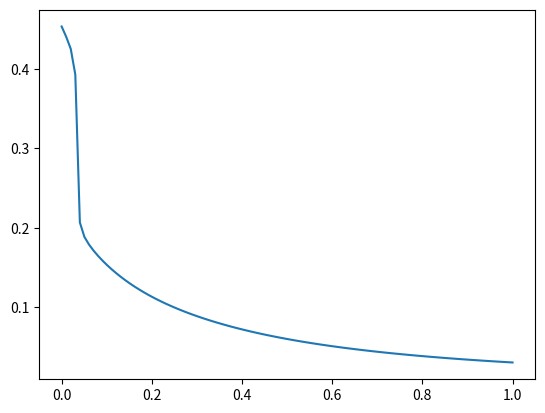

Reproduce this figure in Python.
"""
Machine Learning for Beginners: An Introduction to neural Networks
https://victorzhou.com/blog/intro-to-neural-networks/

解决的问题：根据身高和体重来预测性别

数据集：
Name	Weight (minus 135)	Height (minus 66)	Gender
Alice	        -2	                -1	            1
Bob	            25	                6	            0
Charlie	        17	                4	            0
Diana	        -15	                -6	            1

预测：体重128 pounds, 身高63 inches 性别：男或者女？

手写神经网络(0)：根据身高和体重预测性别项目介绍
手写神经网络(1)：构建神经元
手写神经网络(2)：将神经元组合成神经网络
手写神经网络(3)：微分知识（链式法则和偏导数）
手写神经网络(4)：训练神经网络（上）
手写神经网络(5)：训练神经网络（下）
手写神经网络(6)：完整代码和总结

1. Building Blocks: Neurons（神经元）
2. Combining Neurons into a Neural Network
3. Partial Derivative(维基百科)
4. Training a Neural Network, Part 1
5. Training a Neural Network, Part 2
6. Code: A Complete Neural Network

"""
import matplotlib.pyplot as plt
import numpy as np


def sigmoid(x):
    # sigmoid activation function: f(x) = 1 / (1 + e^(-x))
    return 1 / (1 + np.exp(-x))


def deriv_sigmoid(x):
    # derivative of sigmoid: f'(x) = f(x) * (1 - f(x))
    fx = sigmoid(x)
    return fx * (1 - fx)


def mse_loss(y_true, y_pred):
    # y_true and y_pred are numpy arrays of the same length.
    return ((y_true - y_pred) ** 2).mean()


class OurNeuralNetwork:
    """
    A neural network with:
      - 2 inputs
      - a hidden layer with 2 neurons (h1, h2)
      - an output layer with 1 neuron (o1)
    """

    def __init__(self):
        # Weights
        self.w1 = np.random.normal()
        self.w2 = np.random.normal()
        self.w3 = np.random.normal()
        self.w4 = np.random.normal()
        self.w5 = np.random.normal()
        self.w6 = np.random.normal()

        # Biases
        self.b1 = np.random.normal()
        self.b2 = np.random.normal()
        self.b3 = np.random.normal()

    def feed_forward(self, x):
        # x is a numpy array with 2 elements.
        h1 = sigmoid(self.w1 * x[0] + self.w2 * x[1] + self.b1)
        h2 = sigmoid(self.w3 * x[0] + self.w4 * x[1] + self.b2)
        o1 = sigmoid(self.w5 * h1 + self.w6 * h2 + self.b3)
        return o1

    def train(self, data, all_y_trues):
        """
        - data is a (n x 2) numpy array, n = # of samples in the dataset.
        - all_y_trues is a numpy array with n elements.
          Elements in all_y_trues correspond to those in data.
        """
        learn_rate = 0.01
        epochs = 1000  # number of times to loop through the entire dataset

        epoch_loss = []
        for epoch in range(epochs):
            for x, y_true in zip(data, all_y_trues):
                # --- Do a feedforward (we'll need these values later)
                sum_h1 = self.w1 * x[0] + self.w2 * x[1] + self.b1
                h1 = sigmoid(sum_h1)

                sum_h2 = self.w3 * x[0] + self.w4 * x[1] + self.b2
                h2 = sigmoid(sum_h2)

                sum_o1 = self.w5 * h1 + self.w6 * h2 + self.b3
                o1 = sigmoid(sum_o1)
                y_pred = o1

                # calculate partial derivatives.
                # naming: d_l_d_w1 represents "partial l / partial w1"
                d_l_d_pred = -2 * (y_true - y_pred)

                # Neuron o1
                d_pred_d_w5 = h1 * deriv_sigmoid(sum_o1)
                d_pred_d_w6 = h2 * deriv_sigmoid(sum_o1)
                d_pred_d_b3 = deriv_sigmoid(sum_o1)

                d_pred_d_h1 = self.w5 * deriv_sigmoid(sum_o1)
                d_pred_d_h2 = self.w6 * deriv_sigmoid(sum_o1)

                # Neuron h1
                d_h1_d_w1 = x[0] * deriv_sigmoid(sum_h1)
                d_h1_d_w2 = x[1] * deriv_sigmoid(sum_h1)
                d_h1_d_b1 = deriv_sigmoid(sum_h1)

                # Neuron h2
                d_h2_d_w3 = x[0] * deriv_sigmoid(sum_h2)
                d_h2_d_w4 = x[1] * deriv_sigmoid(sum_h2)
                d_h2_d_b2 = deriv_sigmoid(sum_h2)

                # --- Update weights and biases
                # Neuron h1
                self.w1 -= learn_rate * d_l_d_pred * d_pred_d_h1 * d_h1_d_w1
                self.w2 -= learn_rate * d_l_d_pred * d_pred_d_h1 * d_h1_d_w2
                self.b1 -= learn_rate * d_l_d_pred * d_pred_d_h1 * d_h1_d_b1

                # Neuron h2
                self.w3 -= learn_rate * d_l_d_pred * d_pred_d_h2 * d_h2_d_w3
                self.w4 -= learn_rate * d_l_d_pred * d_pred_d_h2 * d_h2_d_w4
                self.b2 -= learn_rate * d_l_d_pred * d_pred_d_h2 * d_h2_d_b2

                # Neuron o1
                self.w5 -= learn_rate * d_l_d_pred * d_pred_d_w5
                self.w6 -= learn_rate * d_l_d_pred * d_pred_d_w6
                self.b3 -= learn_rate * d_l_d_pred * d_pred_d_b3

            # --- Calculate total loss at the end of each epoch
            if epoch % 10 == 0:
                predicts = np.apply_along_axis(self.feed_forward, 1, data)
                loss = mse_loss(all_y_trues, predicts)
                print("Epoch %d loss: %.3f" % (epoch, loss))
                epoch_loss.append(loss)

        return epoch_loss


def main():
    # define dataset
    data = np.array([
        [-2, -1],  # Alice
        [25, 6],  # Bob
        [17, 4],  # Charlie
        [-15, -6],  # Diana
    ])
    all_y_trues = np.array([
        1,  # Alice
        0,  # Bob
        0,  # Charlie
        1,  # Diana
    ])

    # train our neural network
    network = OurNeuralNetwork()
    epoch_loss = network.train(data, all_y_trues)

    # user the network to predict genders
    emily = np.array([-7, -3])  # 128 pounds, 63 inches
    frank = np.array([20, 2])  # 155 pounds, 68 inches
    print("Emily: %.3f" % network.feed_forward(emily))  # 0.951 - F
    print("Frank: %.3f" % network.feed_forward(frank))  # 0.039 - M

    x = np.linspace(0, 1, epoch_loss.__len__())
    fig, ax = plt.subplots()
    ax.plot(x, epoch_loss)
    plt.show()


if __name__ == '__main__':
    main()
